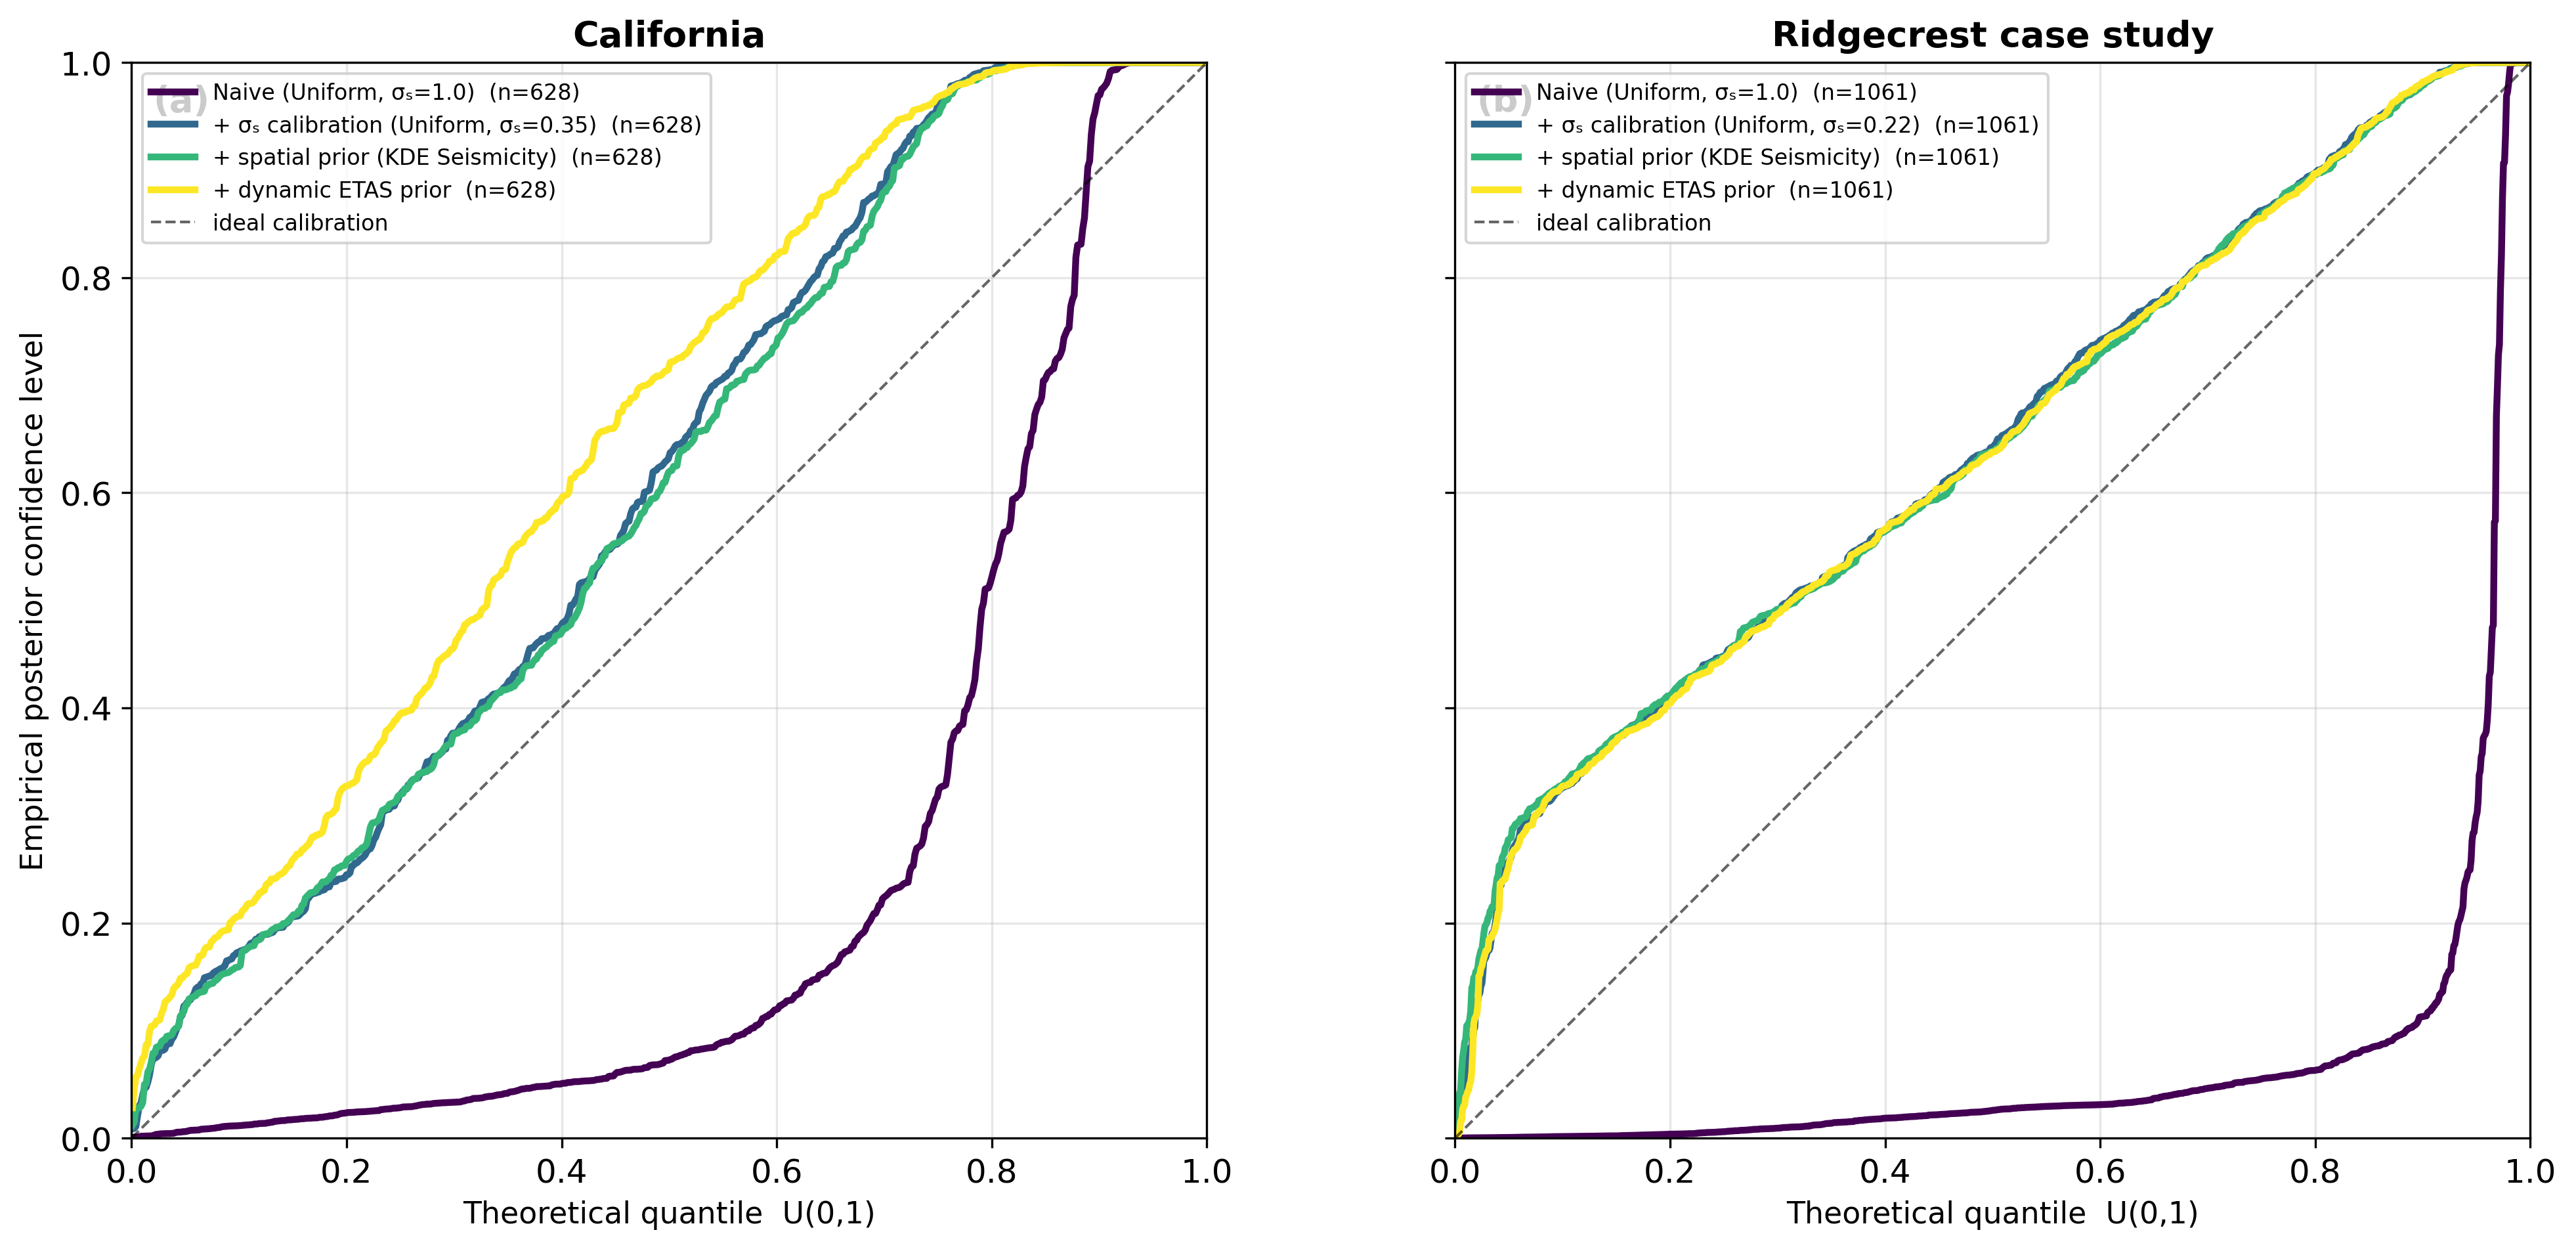

The Python source for this figure:
#%%
# =============================================================================
# qq_calibration_progression.py — paper figure: cumulative calibration story
# =============================================================================
# Q-Q calibration plot (posterior_confidence_level vs U(0,1)) showing the
# cumulative effect of the work done in this repo, as a sequence of stages
# rather than just the current end-state:
#
#   1. Naive                 — Uniform prior, bEPIC's default sigma_s=1.0
#   2. + sigma_s calibration — Uniform prior, tuned sigma_s
#   3. + spatial prior       — KDE_Seismicity prior, tuned sigma_s
#   4. + dynamic ETAS prior  — ETAS (dynamic), tuned sigma_s
#
# Two panels, same story on two different event sets:
#   (a) California — statewide benchmark catalog, tuned sigma_s=0.35
#   (b) Ridgecrest — case study, tuned sigma_s=0.22 (case studies were
#       calibrated separately from the statewide catalog; see
#       time_dependent_scripts/case_studies.py's hardcoded SIGMA_S=0.22).
#       Just one representative case study here — the full per-case-study
#       breakdown belongs in a table, not this figure.
#
# For a perfectly calibrated posterior, posterior_confidence_level (the
# smallest HDR fraction needed to contain the USGS true location) is
# Uniform(0,1) across events, so points falling on the diagonal indicate good
# calibration. Below the diagonal = overconfident (too narrow/peaked);
# above = underconfident (too diffuse). See benchmark/plots.py's
# plot_qq_calibration() for the same diagnostic applied to a single run.
#
# sigma_s=1.0 is bEPIC's own package default (EPIC_locate_prelim.py:
# getattr(params, 'sigma_s', 1.)). Calibrating sigma_s is a likelihood-only
# question (posterior ∝ likelihood under the Uniform prior), which is why
# data_examination_scripts/sigma_calibration.py only ever sweeps the Uniform
# prior — stages 3-4 use the other priors' main (non-swept) results at the
# already-tuned sigma_s.
#
# Usage: run cell-by-cell, or top-to-bottom.
# =============================================================================

import os

import numpy as np
import matplotlib.pyplot as plt

from benchmark.metrics import load_final_values

PROJECT_ROOT = os.path.dirname(os.path.dirname(os.path.abspath(__file__)))
OUTPUT_DIR   = os.path.dirname(os.path.abspath(__file__))

plt.rcParams.update({
    'font.size':        12,
    'font.family':      'sans-serif',
    'axes.titlesize':   13,
    'axes.titleweight': 'bold',
    'axes.labelsize':   11,
    'figure.dpi':       150,
})

#%%
# ── Stages, one list per panel ───────────────────────────────────────────
CALI_DIR = os.path.join(PROJECT_ROOT, 'results', 'california', 'output')
RIDGECREST_DIR = os.path.join(PROJECT_ROOT, 'results', 'california', 'case_studies',
                               'Ridgecrest', 'output')


def _stages(base_dir, sigma_calibrated):
    return [
        {'label': 'Naive (Uniform, σₛ=1.0)',
         'csv': os.path.join(base_dir, 'time_independent', 'sig_1.0', 'max_trigs_10',
                              'uniform_benchmark_results.csv')},
        {'label': f'+ σₛ calibration (Uniform, σₛ={sigma_calibrated:g})',
         'csv': os.path.join(base_dir, 'time_independent', f'sig_{sigma_calibrated:g}', 'max_trigs_10',
                              'uniform_benchmark_results.csv')},
        {'label': '+ spatial prior (KDE Seismicity)',
         'csv': os.path.join(base_dir, 'time_independent', f'sig_{sigma_calibrated:g}', 'max_trigs_10',
                              'kde_seismicity_benchmark_results.csv')},
        {'label': '+ dynamic ETAS prior',
         'csv': os.path.join(base_dir, 'time_dependent', f'sig_{sigma_calibrated:g}', 'max_trigs_10',
                              'etas_dynamic_benchmark_results.csv')},
    ]


PANELS = [
    {'title': 'California', 'stages': _stages(CALI_DIR, 0.35)},
    {'title': 'Ridgecrest case study', 'stages': _stages(RIDGECREST_DIR, 0.22)},
]

#%%
# ── Build the figure ──────────────────────────────────────────────────────
# Exact panel placement [left, bottom, width, height] (figure fraction).
# Edit directly to hand-tune the layout.
AX_POS = {
    'panel_a': [0.08, 0.10, 0.40, 0.78],
    'panel_b': [0.56, 0.10, 0.40, 0.78],
}

fig = plt.figure(figsize=(14, 7))


def _plot_calibration_panel(ax, stages, title, letter):
    # Sequential (not categorical) colormap — these are cumulative steps,
    # not independent categories, so color communicates progression toward
    # the final (brightest) stage.
    colors = plt.cm.viridis(np.linspace(0, 1, len(stages)))
    for stage, color in zip(stages, colors):
        vals = load_final_values(stage['csv'], 'posterior_confidence_level')
        if vals is None:
            print(f"  [{title} / {stage['label']}] no data — skipping")
            continue
        vals = np.sort(vals)
        n = len(vals)
        theoretical = (np.arange(1, n + 1) - 0.5) / n
        ax.plot(theoretical, vals, color=color, linewidth=2.5, label=f"{stage['label']}  (n={n})")

    ax.plot([0, 1], [0, 1], 'k--', linewidth=1, alpha=0.6, label='ideal calibration')
    ax.set_xlabel('Theoretical quantile  U(0,1)')
    ax.set_xlim(0, 1)
    ax.set_ylim(0, 1)
    ax.set_aspect('equal')
    ax.grid(True, alpha=0.3)
    ax.legend(loc='upper left', fontsize=8)
    ax.set_title(title)
    ax.text(0.02, 0.98, f'({letter})', transform=ax.transAxes,
            ha='left', va='top', fontsize=13, fontweight='bold')


ax_a = fig.add_axes(AX_POS['panel_a'])
ax_b = fig.add_axes(AX_POS['panel_b'])
_plot_calibration_panel(ax_a, PANELS[0]['stages'], PANELS[0]['title'], 'a')
_plot_calibration_panel(ax_b, PANELS[1]['stages'], PANELS[1]['title'], 'b')
ax_a.set_ylabel('Empirical posterior confidence level')
ax_b.set_yticklabels([])

fig.savefig(os.path.join(OUTPUT_DIR, 'qq_calibration_progression.png'), dpi=300, bbox_inches='tight')
fig.savefig(os.path.join(OUTPUT_DIR, 'qq_calibration_progression.pdf'), bbox_inches='tight')
plt.show()

# %%
